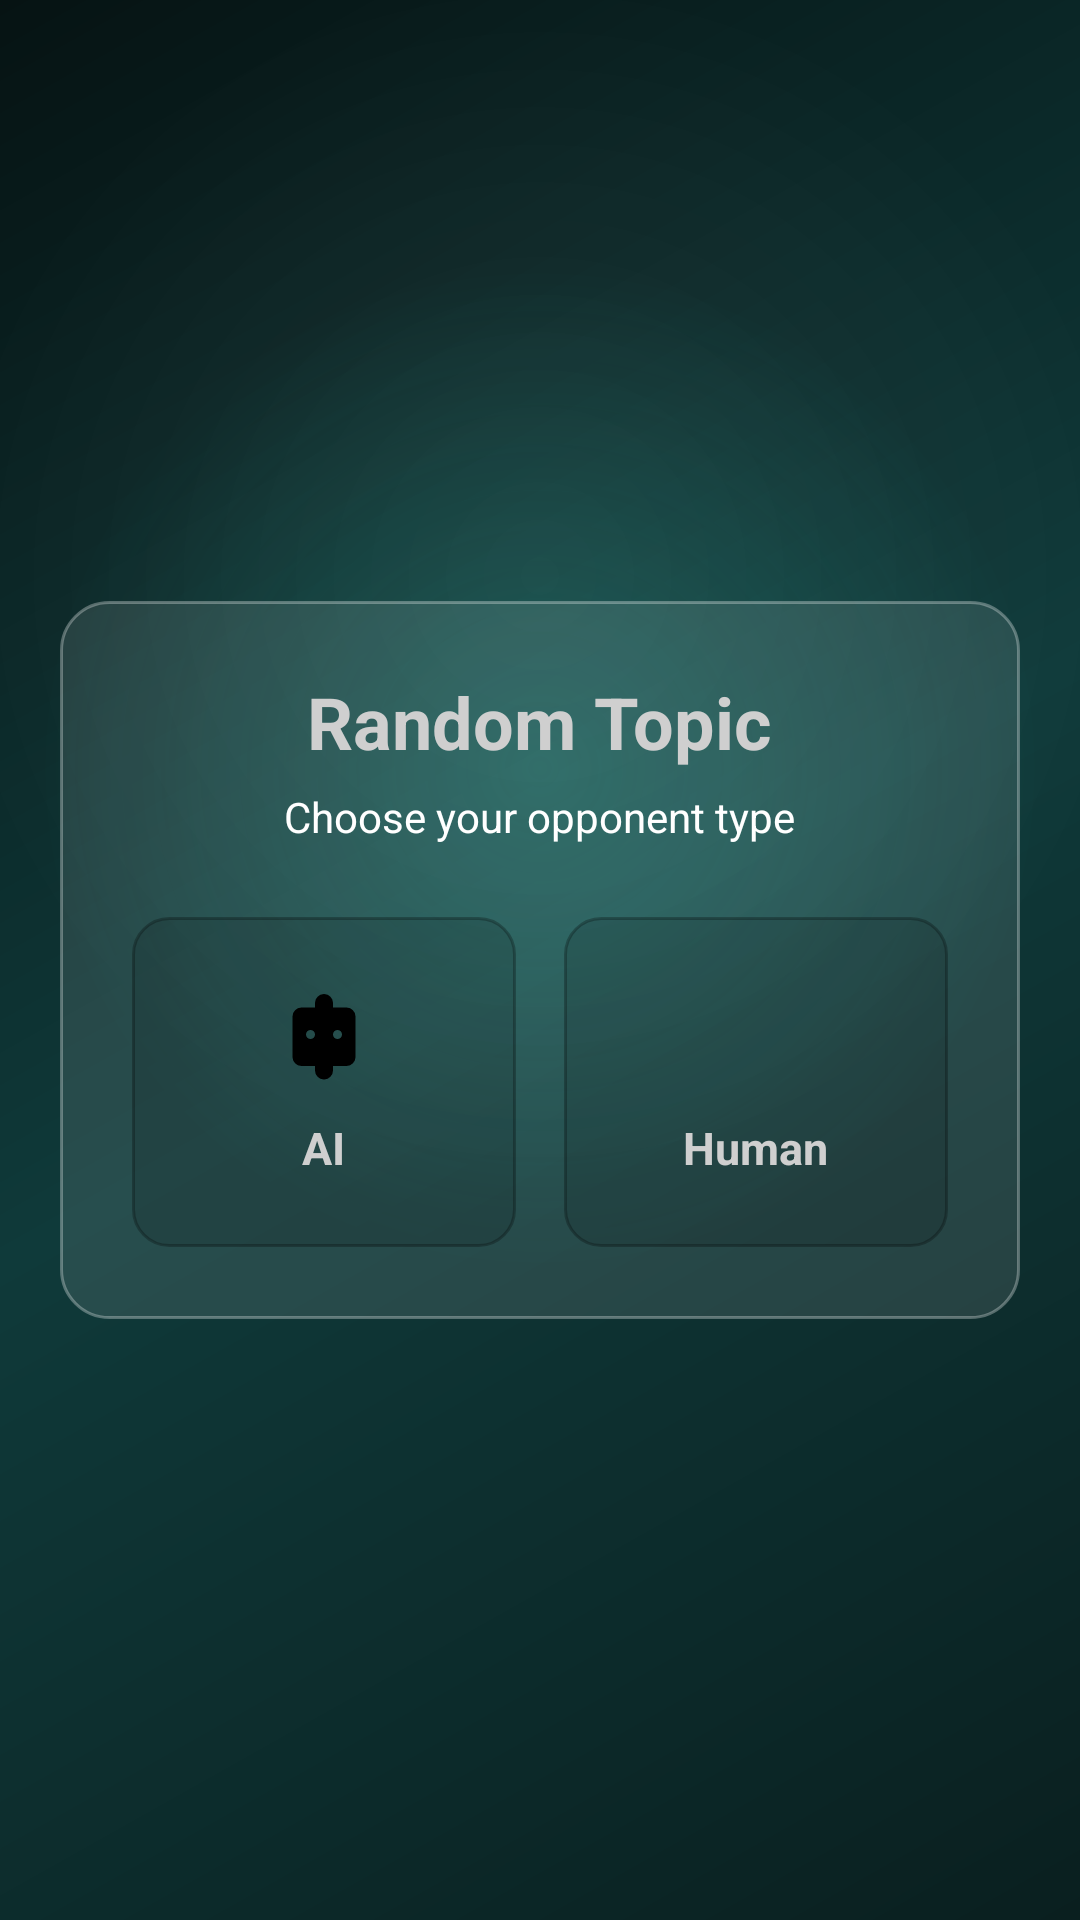

Android layout source for this screen:
<!-- AndroidManifest.xml: application theme Theme.HagitAI -->
<!-- res/layout/activity_random_topic.xml -->
<?xml version="1.0" encoding="utf-8"?>
<RelativeLayout xmlns:android="http://schemas.android.com/apk/res/android"
    xmlns:app="http://schemas.android.com/apk/res-auto"
    android:layout_width="match_parent"
    android:layout_height="match_parent"
    android:background="@drawable/bg_gradient">

    
    
    
    <LinearLayout
        android:id="@+id/cardChoose"
        android:layout_width="320dp"
        android:layout_height="wrap_content"
        android:orientation="vertical"
        android:gravity="center"
        android:layout_centerInParent="true"
        android:background="@drawable/bg_glass"
        android:padding="24dp"
        android:visibility="visible">

        
        <TextView
            android:layout_width="wrap_content"
            android:layout_height="wrap_content"
            android:text="Random Topic"
            android:textColor="@color/text_secondary"
            android:textSize="24sp"
            android:textStyle="bold"
            android:layout_marginBottom="6dp" />

        
        <TextView
            android:layout_width="wrap_content"
            android:layout_height="wrap_content"
            android:text="Choose your opponent type"
            android:textColor="@color/text_primary"
            android:textSize="14sp"
            android:gravity="center"
            android:layout_marginBottom="24dp" />

        
        <LinearLayout
            android:layout_width="match_parent"
            android:layout_height="wrap_content"
            android:orientation="horizontal"
            android:gravity="center"
            android:weightSum="2">

            
            <LinearLayout
                android:id="@+id/btnAI"
                android:layout_width="0dp"
                android:layout_height="110dp"
                android:layout_weight="1"
                android:orientation="vertical"
                android:gravity="center"
                android:background="@drawable/bg_choice_box"
                android:layout_marginEnd="8dp"
                android:clickable="true"
                android:focusable="true">

                <ImageView
                    android:layout_width="36dp"
                    android:layout_height="36dp"
                    android:src="@drawable/ic_ai"
                    android:layout_marginBottom="8dp"
                    app:tint="@color/black" />

                <TextView
                    android:layout_width="wrap_content"
                    android:layout_height="wrap_content"
                    android:text="AI"
                    android:textColor="@color/text_secondary"
                    android:textSize="15sp"
                    android:textStyle="bold" />
            </LinearLayout>

            
            <LinearLayout
                android:id="@+id/btnHuman"
                android:layout_width="0dp"
                android:layout_height="110dp"
                android:layout_weight="1"
                android:orientation="vertical"
                android:gravity="center"
                android:background="@drawable/bg_choice_box"
                android:layout_marginStart="8dp"
                android:clickable="true"
                android:focusable="true">

                <ImageView
                    android:layout_width="36dp"
                    android:layout_height="36dp"
                    android:src="@drawable/ic_people"
                    android:layout_marginBottom="8dp"
                    app:tint="@color/black" />

                <TextView
                    android:layout_width="wrap_content"
                    android:layout_height="wrap_content"
                    android:text="Human"
                    android:textColor="@color/text_secondary"
                    android:textSize="15sp"
                    android:textStyle="bold" />
            </LinearLayout>

        </LinearLayout>
    </LinearLayout>

    
    
    
    <LinearLayout
        android:id="@+id/cardTopic"
        android:layout_width="320dp"
        android:layout_height="wrap_content"
        android:orientation="vertical"
        android:gravity="center"
        android:layout_centerInParent="true"
        android:background="@drawable/bg_glass"
        android:padding="24dp"
        android:visibility="gone">

        
        <ImageView
            android:layout_width="52dp"
            android:layout_height="52dp"
            android:src="@drawable/ic_ai"
            android:layout_marginBottom="12dp"
            app:tint="#60CC8B" />

        
        <TextView
            android:layout_width="wrap_content"
            android:layout_height="wrap_content"
            android:text="🧠 Today's Random Topic"
            android:textColor="@color/text_primary"
            android:textSize="13sp"
            android:textStyle="bold"
            android:layout_marginBottom="10dp" />

        
        <TextView
            android:id="@+id/textGeneratedTopic"
            android:layout_width="match_parent"
            android:layout_height="wrap_content"
            android:text="Generating..."
            android:textColor="@android:color/white"
            android:textSize="18sp"
            android:textStyle="bold"
            android:gravity="center"
            android:background="@drawable/rounded_card"
            android:padding="16dp"
            android:layout_marginBottom="24dp" />

        
        <LinearLayout
            android:id="@+id/btnStartDebate"
            android:layout_width="match_parent"
            android:layout_height="52dp"
            android:orientation="horizontal"
            android:gravity="center"
            android:background="@drawable/rounded_button_blue"
            android:clickable="true"
            android:focusable="true"
            android:layout_marginBottom="10dp">

            <TextView
                android:layout_width="wrap_content"
                android:layout_height="wrap_content"
                android:text="⚔️  Start Debate"
                android:textColor="@android:color/white"
                android:textSize="15sp"
                android:textStyle="bold" />
        </LinearLayout>

        
        <LinearLayout
            android:id="@+id/btnGenerateAgain"
            android:layout_width="match_parent"
            android:layout_height="52dp"
            android:orientation="horizontal"
            android:gravity="center"
            android:background="@drawable/rounded_card"
            android:clickable="true"
            android:focusable="true">

            <TextView
                android:layout_width="wrap_content"
                android:layout_height="wrap_content"
                android:text="🔄  Generate Again"
                android:textColor="#B0C4DE"
                android:textSize="15sp"
                android:textStyle="bold" />
        </LinearLayout>

    </LinearLayout>

</RelativeLayout>
<!-- resources referenced by this layout -->
<resources>
  <color name="black">#000000</color>
  <color name="text_primary">#FFFFFF</color>
  <color name="text_secondary">#CFCFCF</color>
  <!-- drawable bg_choice_box (drawable) -->
  <?xml version="1.0" encoding="utf-8"?>
  <shape xmlns:android="http://schemas.android.com/apk/res/android"
      android:shape="rectangle">
      <solid android:color="#20000000" />
      <stroke
          android:width="1dp"
          android:color="#44000000" />
      <corners android:radius="12dp" />
  </shape>
  <!-- drawable bg_glass (drawable) -->
  <shape xmlns:android="http://schemas.android.com/apk/res/android"
      android:shape="rectangle">
      <solid android:color="#1AFFFFFF" />
      <corners android:radius="16dp" />
      <stroke android:width="1dp" android:color="#4DFFFFFF" />
  </shape>
  <!-- drawable bg_gradient (drawable) -->
  <layer-list xmlns:android="http://schemas.android.com/apk/res/android">
  
      
      <item>
          <shape android:shape="rectangle">
              <gradient
                  android:angle="135"
                  android:startColor="#0A1F1F"
                  android:centerColor="#0F3A3A"
                  android:endColor="#061313"/>
          </shape>
      </item>
  
      
      <item>
          <shape android:shape="rectangle">
              <gradient
                  android:type="radial"
                  android:gradientRadius="500"
                  android:centerX="50%"
                  android:centerY="40%"
                  android:startColor="#4014B8A6"
                  android:endColor="#0014B8A6"/>
          </shape>
      </item>
  
      
      <item>
          <shape android:shape="rectangle">
              <gradient
                  android:type="radial"
                  android:gradientRadius="600"
                  android:centerX="50%"
                  android:centerY="30%"
                  android:startColor="#10FFFFFF"
                  android:endColor="#00FFFFFF"/>
          </shape>
      </item>
  
  </layer-list>
  <!-- drawable ic_ai (drawable) -->
  <vector xmlns:android="http://schemas.android.com/apk/res/android"
      android:width="24dp"
      android:height="24dp"
      android:viewportWidth="24"
      android:viewportHeight="24">
  
      <path
          android:fillColor="#000000"
          android:pathData="M12,2a2,2 0 0,1 2,2v1h3a2,2 0 0,1 2,2v9a2,2 0 0,1 -2,2h-3v1a2,2 0 0,1 -4,0v-1H7a2,2 0 0,1 -2,-2V7a2,2 0 0,1 2,-2h3V4a2,2 0 0,1 2,-2zM9,10a1,1 0 1,0 0,2 1,1 0 0,0 0,-2zM15,10a1,1 0 1,0 0,2 1,1 0 0,0 0,-2zM8,14h8v2H8z"/>
  
  </vector>
  <!-- drawable rounded_button_blue (drawable) -->
  <?xml version="1.0" encoding="utf-8"?>
  <selector xmlns:android="http://schemas.android.com/apk/res/android">
      <item android:state_pressed="true">
          <shape android:shape="rectangle">
              <gradient
                  android:startColor="#73CAAD"
                  android:endColor="#A0E9CE"
                  android:angle="90" />
              <corners android:radius="22dp" />
              <stroke android:color="#7EC881" android:width="1dp" />
          </shape>
      </item>
      <item>
          <shape android:shape="rectangle">
              <gradient
                  android:startColor="#6E7678"
                  android:endColor="#91F894"
                  android:angle="90" />
              <corners android:radius="22dp" />
              <stroke android:color="#FFFFFF" android:width="1dp" />
              <padding android:top="14dp" android:bottom="14dp" />
          </shape>
      </item>
  </selector>
  <!-- drawable rounded_card (drawable) -->
  <shape xmlns:android="http://schemas.android.com/apk/res/android"
      android:shape="rectangle">
      <solid android:color="#1AFFFFFF" />
      <corners android:radius="14dp" />
      <stroke android:width="1dp" android:color="#33FFFFFF" />
  </shape>
  <style name="Theme.HagitAI" parent="Theme.AppCompat.Light.NoActionBar">
          
          <item name="colorPrimary">#1488CC</item>
          <item name="colorPrimaryDark">#0A4C75</item>
          <item name="colorAccent">#00C6FF</item>
          <item name="android:statusBarColor">#0A4C75</item>
      </style>
</resources>
